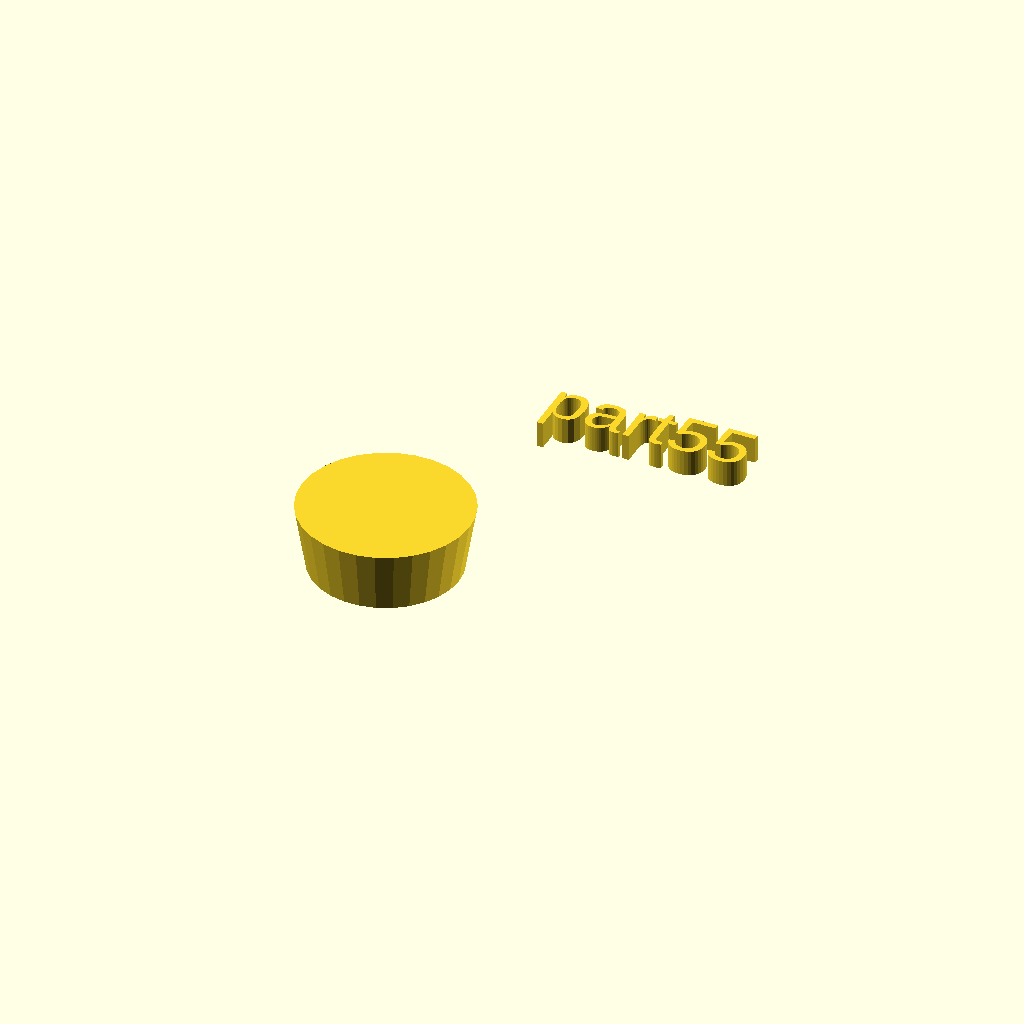
Cell 1: the model at its default parameters.
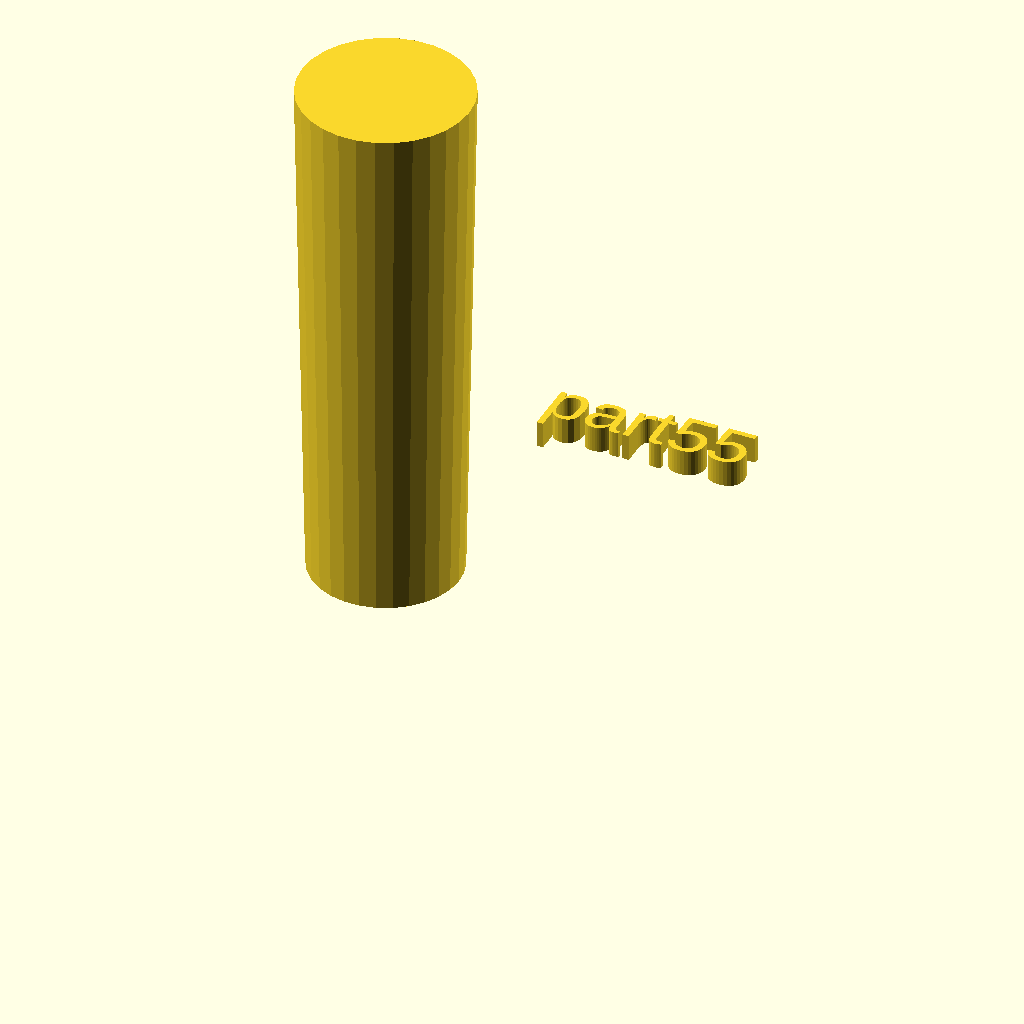
Cell 2: h = 100 (everything else at default).
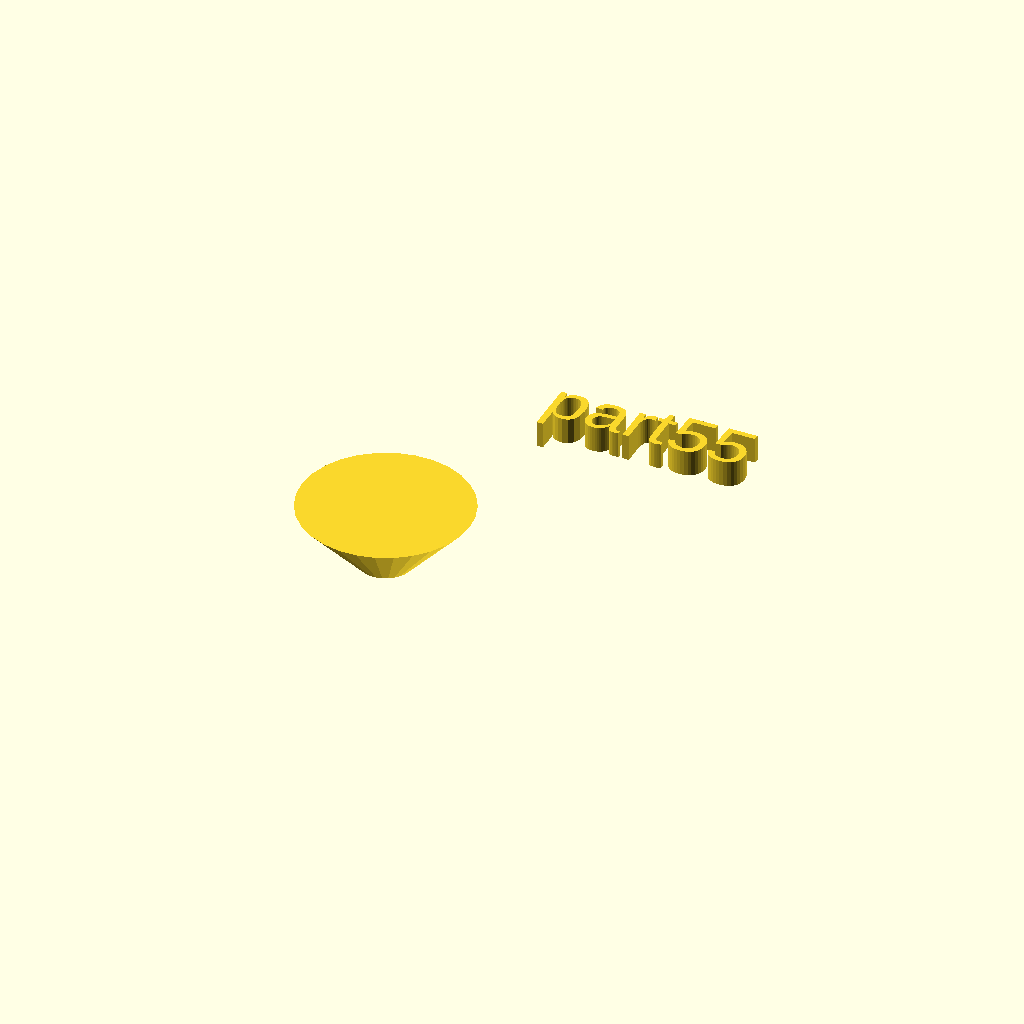
Cell 3: r1 = 5 (everything else at default).
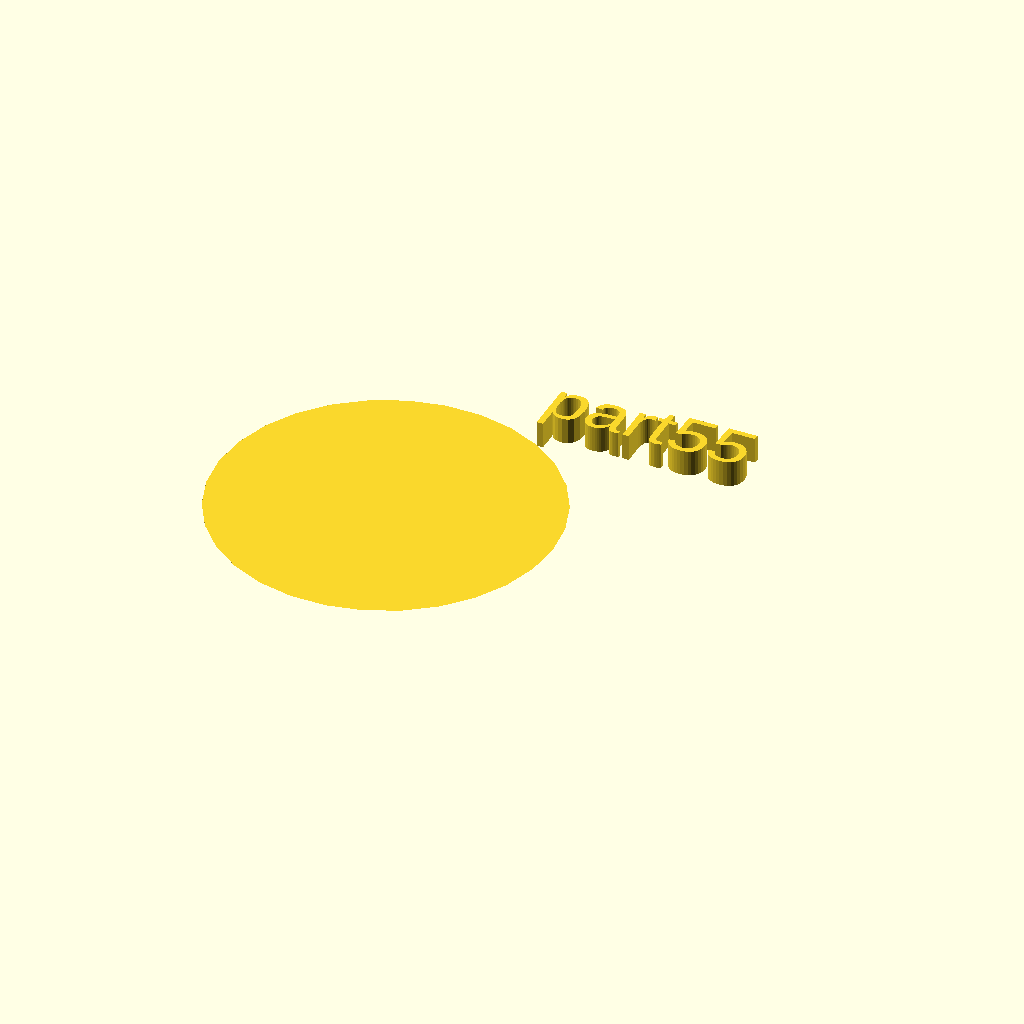
Cell 4: r2 = 32 (everything else at default).
All cells are drawn from one camera (rotation 55°, 0°, 25°, orthographic, colour scheme Cornfield), so only the parameter changes between them.
Source of the model, docs/assets/local_scad/000/055.scad:
//[CUSTOMIZATION]
// Height
h=12; // [10:100]
// Radius 1
r1=14; // [5,10,15]
// Radius 2
r2=16;
// Message
txt="part55";
// I love it
boolvar=true;
module __END_CUSTOMIZATIONS () { }
cylinder(h,r1,r2);
translate([20,20,20]) { linear_extrude(5) text(txt, font="Liberation Sans"); }
Parameter table extracted from the source (name, type, default, range or options):
h: number, default 12, range 10 to 100
r1: number, default 14, options 5, 10, 15
r2: number, default 16
txt: string, default "part55"
boolvar: bool, default true
